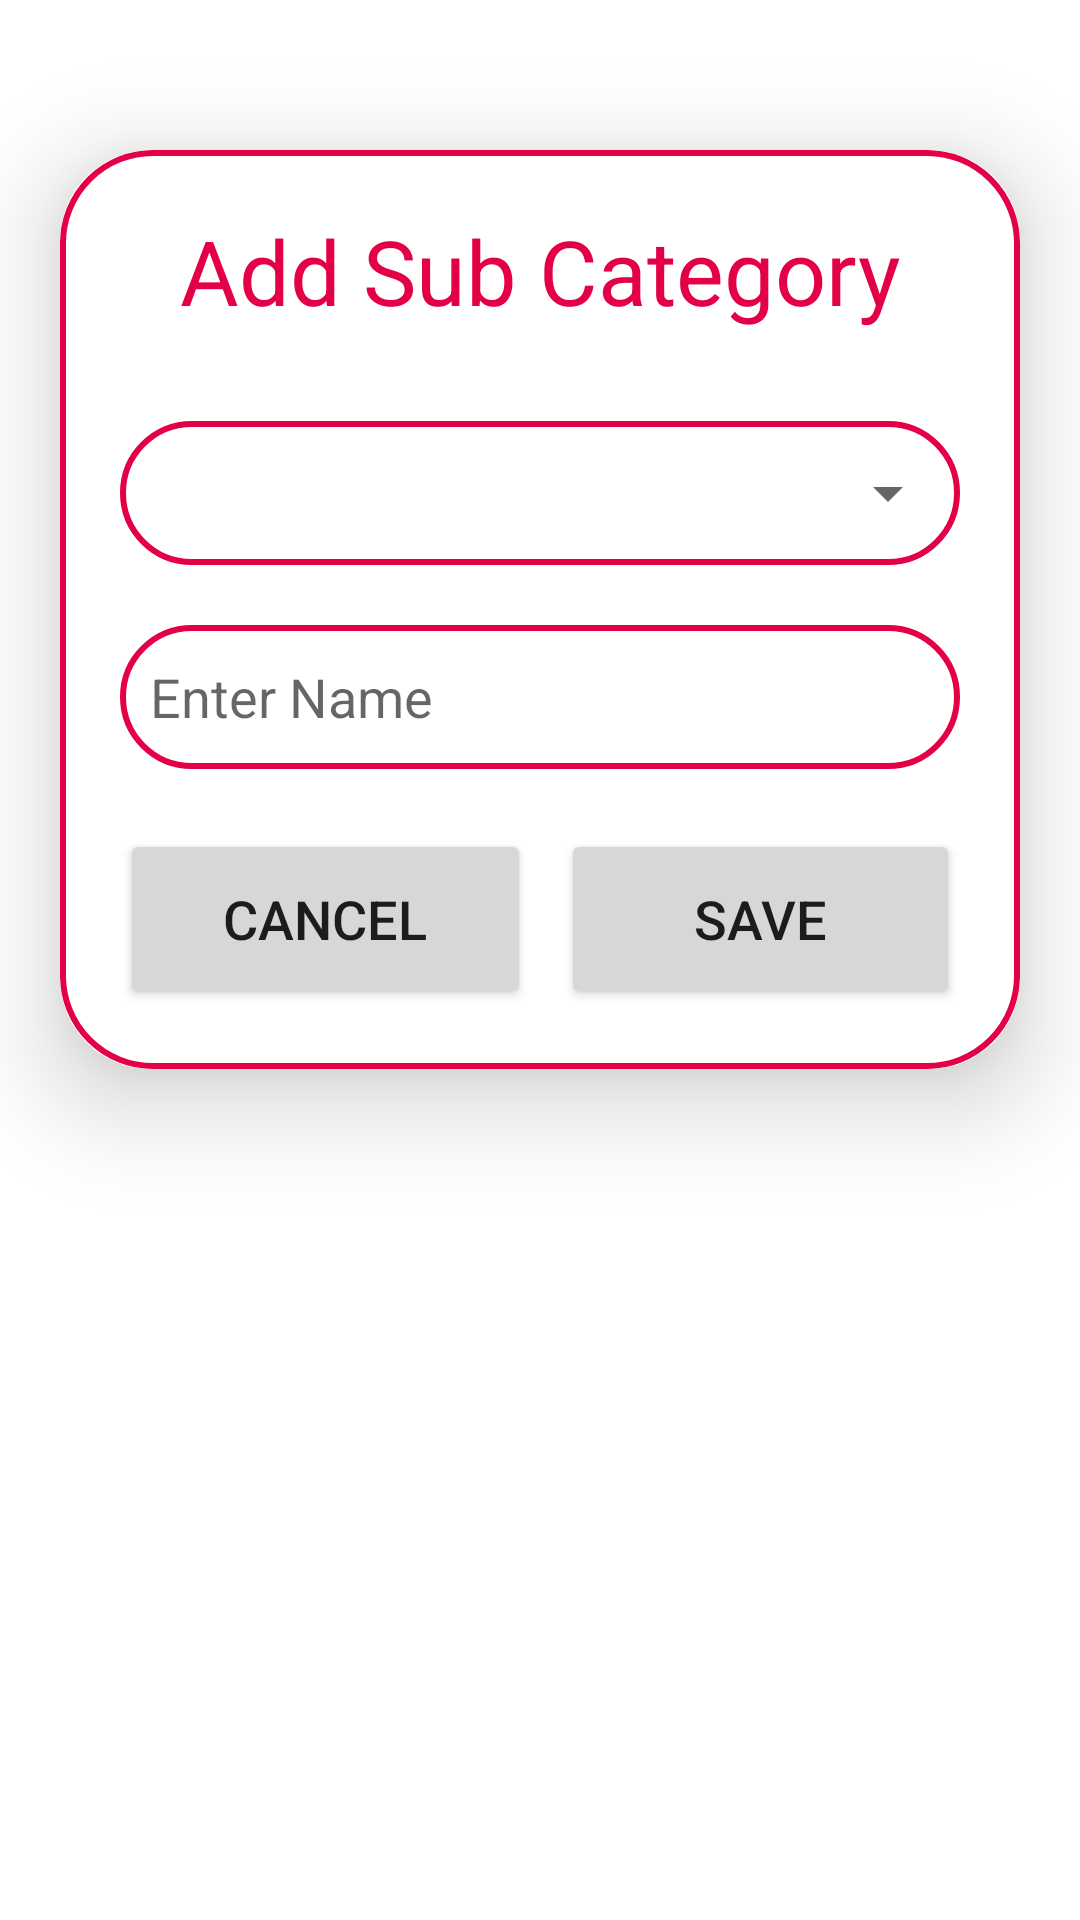

Here is an Android app screen rendered from its layout file. Give the layout XML and the strings, colors and styles it references.
<!-- AndroidManifest.xml: application theme Theme.SmartClosetClient -->
<!-- res/layout/activity_add_sub_category.xml -->
<?xml version="1.0" encoding="utf-8"?>
<ScrollView
    xmlns:android="http://schemas.android.com/apk/res/android"
    xmlns:app="http://schemas.android.com/apk/res-auto"
    xmlns:tools="http://schemas.android.com/tools"
    android:scrollbars="vertical"
    android:layout_width="match_parent"
    android:layout_height="match_parent"
    android:orientation="vertical"
    tools:context=".AddSubCategoryActivity">

    <androidx.cardview.widget.CardView
        android:layout_width="match_parent"
        android:layout_height="wrap_content"
        android:layout_marginTop="50dp"
        android:layout_marginEnd="20dp"
        android:layout_marginStart="20dp"
        app:cardCornerRadius="30dp"
        app:cardElevation="20dp">

        <LinearLayout
            android:layout_width="match_parent"
            android:layout_height="wrap_content"
            android:orientation="vertical"
            android:layout_gravity="center_horizontal"
            android:padding="20dp"
            android:background="@drawable/pink_border">

            <TextView
                android:layout_width="match_parent"
                android:layout_height="wrap_content"
                android:layout_marginBottom="30dp"
                android:text="Add Sub Category"
                android:textSize="30sp"
                android:textAlignment="center"
                android:textColor="@color/neon_pink"/>


            <RelativeLayout
                android:layout_width="wrap_content"
                android:layout_height="wrap_content"
                android:background="@drawable/pink_border">
                <Spinner
                    android:id="@+id/addCategory"
                    android:layout_width="match_parent"
                    android:layout_height="48dp"
                    android:gravity="start|center_vertical"
                    />
            </RelativeLayout>


            <EditText
                android:layout_width="match_parent"
                android:layout_height="48dp"
                android:id="@+id/addNameSubCategory"
                android:background="@drawable/pink_border"
                android:layout_marginTop="20dp"
                android:padding="10dp"
                android:hint="Enter Name"
                android:gravity="start|center_vertical"
                android:textColor="@color/neon_pink"/>
            <LinearLayout
                android:layout_width="match_parent"
                android:layout_height="match_parent"
                android:orientation="horizontal"
                android:weightSum="2">

                <Button
                    android:layout_weight="1"
                    android:layout_width="wrap_content"
                    android:layout_height="60dp"
                    android:text="Cancel"
                    android:id="@+id/cancelButton"
                    android:textSize="18sp"
                    android:layout_marginTop="20dp"
                    android:layout_marginRight="10dp"
                    app:cornerRadius = "20dp"/>
                <Button
                    android:layout_weight="1"
                    android:layout_width="wrap_content"
                    android:layout_height="60dp"
                    android:text="Save"
                    android:id="@+id/saveButton"
                    android:textSize="18sp"
                    android:layout_marginTop="20dp"
                    app:cornerRadius = "20dp"/>
            </LinearLayout>


        </LinearLayout>

    </androidx.cardview.widget.CardView>

</ScrollView>
<!-- resources referenced by this layout -->
<resources>
  <color name="neon_pink">#E40046</color>
  <!-- drawable pink_border (drawable) -->
  <?xml version="1.0" encoding="utf-8"?>
  <shape xmlns:android="http://schemas.android.com/apk/res/android"
      android:shape="rectangle">
  
      <stroke
          android:color="@color/neon_pink"
          android:width="2dp"/>
  
      <corners
          android:radius="30dp"
    />
  
  </shape>
  <style name="Theme.SmartClosetClient" parent="Theme.MaterialComponents.DayNight.NoActionBar">
          
          <item name="colorPrimary">@color/neon_pink</item>
          <item name="colorPrimaryVariant">@color/neon_pink</item>
          <item name="colorOnPrimary">@color/white</item>
          
          <item name="colorSecondary">@color/teal_200</item>
          <item name="colorSecondaryVariant">@color/teal_700</item>
          <item name="colorOnSecondary">@color/black</item>
          
          <item name="android:statusBarColor">?attr/colorPrimaryVariant</item>
          
      </style>
  <color name="white">#FFFFFFFF</color>
  <color name="teal_200">#FF03DAC5</color>
  <color name="teal_700">#FF018786</color>
  <color name="black">#FF000000</color>
</resources>
